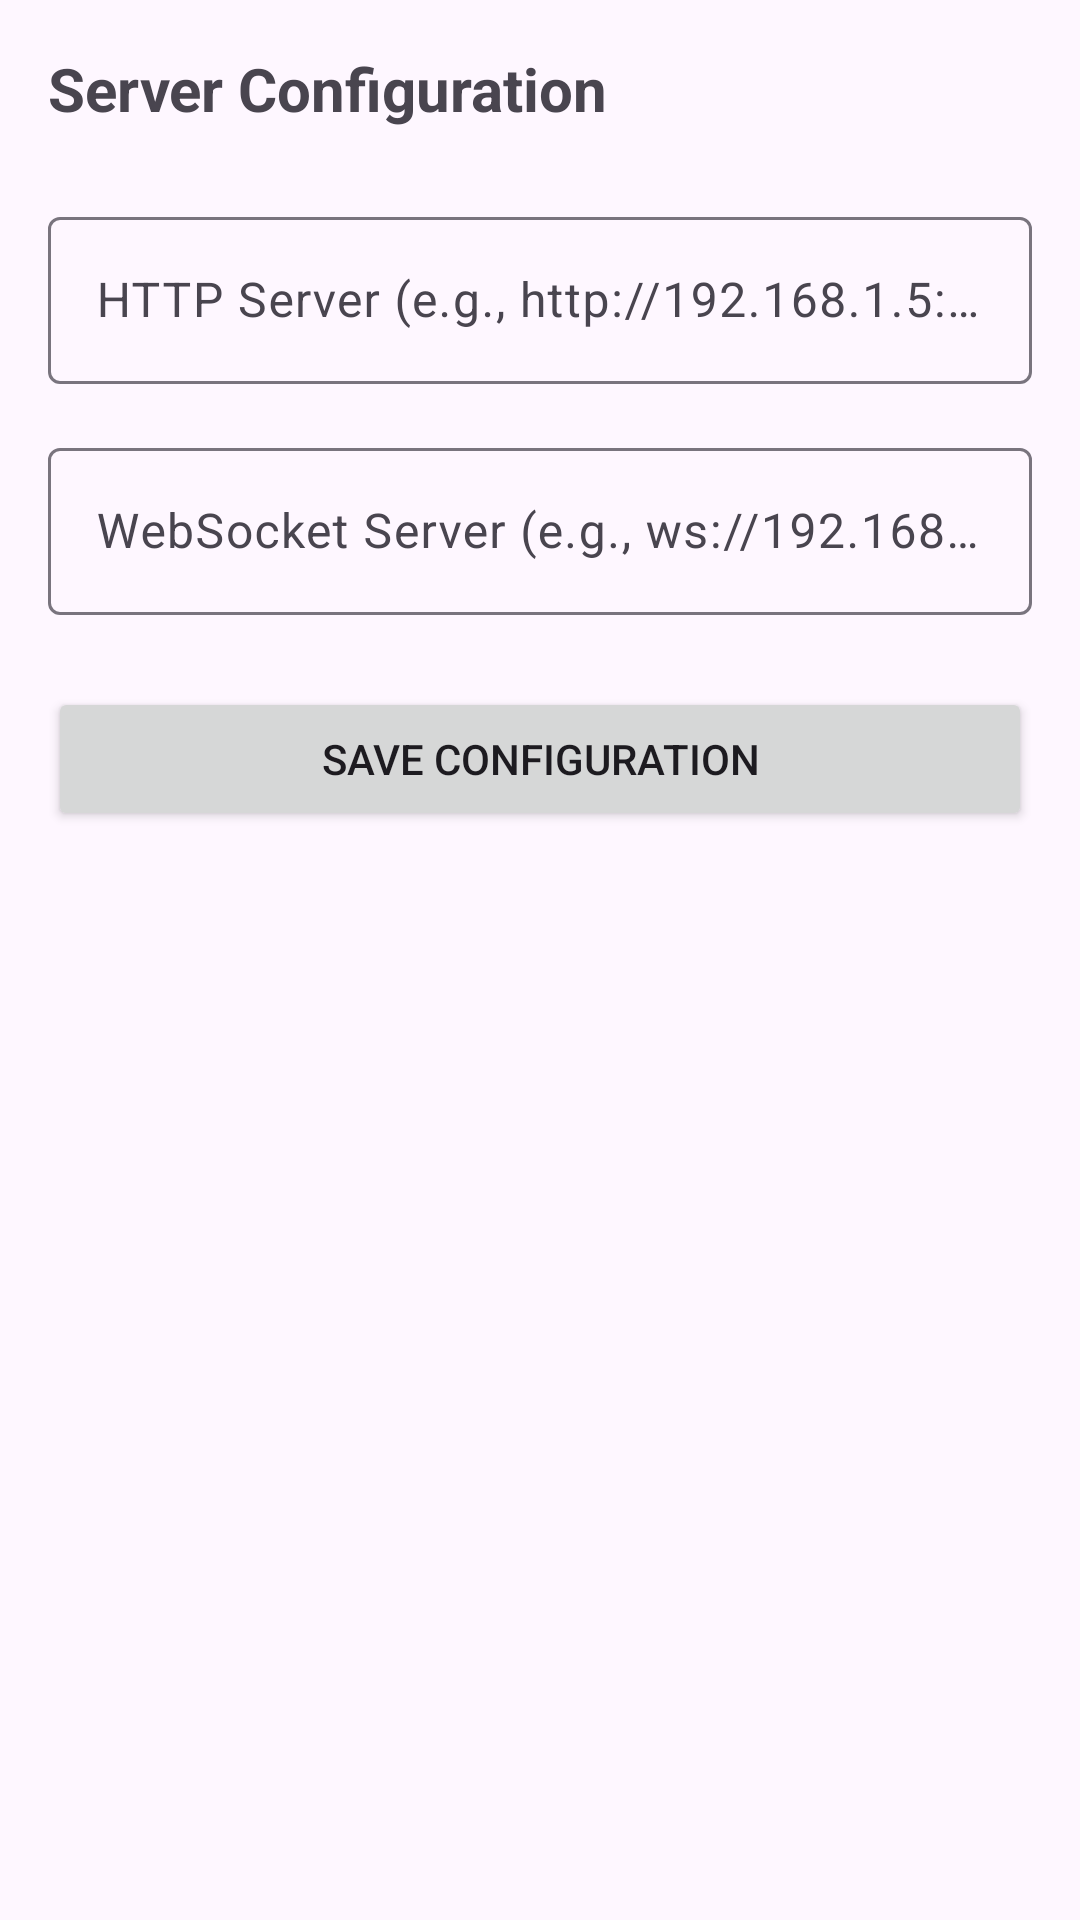

Produce the Android XML layout that renders to this screen, including the resource entries it uses.
<!-- AndroidManifest.xml: application theme Theme.ChildTrackingAppIOT -->
<!-- res/layout/activity_server_config.xml -->
<?xml version="1.0" encoding="utf-8"?>
<LinearLayout xmlns:android="http://schemas.android.com/apk/res/android"
    android:layout_width="match_parent"
    android:layout_height="match_parent"
    android:orientation="vertical"
    android:padding="16dp">

    <TextView
        android:layout_width="wrap_content"
        android:layout_height="wrap_content"
        android:text="Server Configuration"
        android:textSize="20sp"
        android:textStyle="bold"
        android:layout_marginBottom="24dp"/>

    <com.google.android.material.textfield.TextInputLayout
        android:layout_width="match_parent"
        android:layout_height="wrap_content"
        android:layout_marginBottom="16dp">

        <EditText
            android:id="@+id/etHttpServer"
            android:layout_width="match_parent"
            android:layout_height="wrap_content"
            android:hint="HTTP Server (e.g., http://192.168.1.5:3000)"
            android:inputType="textUri"/>
    </com.google.android.material.textfield.TextInputLayout>

    <com.google.android.material.textfield.TextInputLayout
        android:layout_width="match_parent"
        android:layout_height="wrap_content"
        android:layout_marginBottom="24dp">

        <EditText
            android:id="@+id/etWebSocketServer"
            android:layout_width="match_parent"
            android:layout_height="wrap_content"
            android:hint="WebSocket Server (e.g., ws://192.168.1.5:3000)"
            android:inputType="textUri"/>
    </com.google.android.material.textfield.TextInputLayout>

    <Button
        android:id="@+id/btnSave"
        android:layout_width="match_parent"
        android:layout_height="wrap_content"
        android:text="Save Configuration"/>

</LinearLayout>
<!-- resources referenced by this layout -->
<resources>
  <style name="Theme.ChildTrackingAppIOT" parent="Base.Theme.ChildTrackingAppIOT" />
  <style name="Base.Theme.ChildTrackingAppIOT" parent="Theme.Material3.DayNight.NoActionBar">
          
          
      </style>
</resources>
